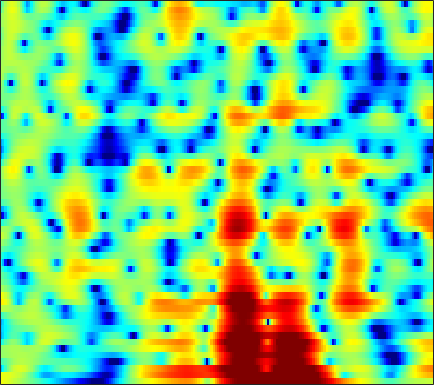

Values plotted in this chart, from the file beside it:
4.1002, 3.8965, 3.6059, 3.3001, 3.0604, 2.7329, 2.3922, 2.128, 1.7637, 1.3752, 0.96565, 0.65038, 0.21211, -0.23928, -0.58321, -1.0469, -1.5267, -1.8924, -2.394, -2.9114, -3.4415, -3.8456, -4.4011, -4.9832
3.946, 3.824, 3.676, 3.533, 3.418, 3.244, 3.026, 2.824, 2.489, 2.066, 1.545, 1.084, 0.3647, -0.4823, -1.205, -2.286, -3.489, -4.448, -5.732, -6.881, -7.671, -7.924, -7.815, -7.362
-6.659, -4.591, -2.143, -0.2866, 0.7744, 1.835, 2.566, 2.934, 3.206, 3.258, 3.103, 2.858, 2.361, 1.669, 1.023, -0.00413, -1.197, -2.164, -3.447, -4.496, -5.026, -4.987, -4.463, -3.659
-2.157, -1.799, -1.139, -0.4176, 0.09662, 0.6976, 1.184, 1.46, 1.718, 1.852, 1.873, 1.819, 1.664, 1.424, 1.199, 0.8476, 0.4663, 0.1724, -0.2066, -0.552, -0.8524, -1.045, -1.26, -1.433
0.7133, 0.759, 0.866, 1.015, 1.137, 1.298, 1.44, 1.524, 1.6, 1.636, 1.624, 1.585, 1.492, 1.359, 1.226, 1.01, 0.7412, 0.5047, 0.139, -0.2844, -0.7732, -1.188, -1.806, -2.498
0.6573, 0.792, 1.006, 1.218, 1.355, 1.478, 1.526, 1.511, 1.435, 1.322, 1.188, 1.112, 1.06, 1.082, 1.142, 1.25, 1.327, 1.338, 1.247, 1.001, 0.5571, 0.06596, -0.8416, -2.11
-4.522, -3.1, -1.55, -0.4466, 0.1043, 0.4826, 0.4558, 0.1662, -0.6046, -1.861, -3.604, -5.074, -6.346, -5.511, -3.912, -1.698, 0.1051, 1.14, 2.135, 2.745, 3.018, 3.024, 2.792, 2.304
-7.395, -5.972, -4.337, -3.071, -2.379, -1.792, -1.582, -1.683, -2.169, -3.042, -4.23, -5.169, -5.889, -5.27, -4.082, -2.284, -0.6792, 0.3229, 1.375, 2.132, 2.622, 2.839, 2.962, 2.923
-6.662, -5.804, -4.679, -3.66, -2.99, -2.249, -1.674, -1.355, -1.059, -0.8751, -0.7333, -0.6303, -0.4403, -0.1781, 0.08323, 0.4896, 0.9083, 1.198, 1.524, 1.76, 1.895, 1.927, 1.881, 1.74
-7.56, -5.97, -4.293, -2.977, -2.171, -1.293, -0.5871, -0.1575, 0.3132, 0.6924, 0.9911, 1.182, 1.405, 1.578, 1.675, 1.767, 1.821, 1.827, 1.771, 1.631, 1.407, 1.178, 0.798, 0.3355
-2.875, -2.161, -1.335, -0.6385, -0.191, 0.2996, 0.6903, 0.9376, 1.228, 1.488, 1.718, 1.862, 2.035, 2.144, 2.178, 2.139, 2.006, 1.841, 1.527, 1.105, 0.5767, 0.1112, -0.6145, -1.475
1.991, 1.945, 1.815, 1.589, 1.36, 1.022, 0.6927, 0.5081, 0.4207, 0.5666, 0.879, 1.167, 1.544, 1.845, 1.98, 1.983, 1.757, 1.437, 0.8247, 0.02754, -0.8767, -1.587, -2.483, -3.285
5.193, 4.741, 3.925, 2.777, 1.635, -0.3428, -2.934, -5.195, -7.29, -5.968, -3.176, -1.377, 0.3631, 1.47, 1.975, 2.241, 2.029, 1.548, 0.4177, -1.382, -4.092, -6.863, -10.76, -9.994
4.151, 3.673, 2.773, 1.565, 0.4216, -1.44, -3.65, -5.328, -6.64, -5.993, -4.236, -2.91, -1.35, -0.1902, 0.3881, 0.8304, 0.9175, 0.7343, 0.1187, -0.9064, -2.276, -3.35, -4.289, -3.952
1.331, 0.9916, 0.3474, -0.4404, -1.123, -2.129, -3.109, -3.731, -4.353, -4.58, -4.395, -4.064, -3.449, -2.64, -2.038, -1.307, -0.7284, -0.4027, -0.113, 0.05335, 0.1507, 0.2244, 0.3891, 0.6766
-0.2624, -0.5714, -1.156, -1.957, -2.668, -3.765, -5.078, -6.221, -7.899, -9.511, -10.3, -9.795, -8.031, -5.963, -4.517, -2.857, -1.538, -0.75, 0.08949, 0.726, 1.205, 1.492, 1.821, 2.114
-0.9447, -1.393, -2.082, -2.905, -3.567, -4.56, -5.822, -7.076, -9.268, -12.55, -15.53, -14.14, -9.818, -6.188, -4.141, -2.075, -0.5494, 0.3145, 1.164, 1.711, 2.029, 2.144, 2.186, 2.165
-2.058, -3.175, -4.586, -5.459, -5.62, -5.345, -4.838, -4.457, -4.035, -3.645, -3.105, -2.453, -1.402, -0.2616, 0.5987, 1.618, 2.41, 2.849, 3.177, 3.2, 2.903, 2.449, 1.517, 0.2242
-4.39, -7.145, -13.1, -27.95, -15.92, -9.184, -5.763, -4.033, -2.36, -1.042, 0.009294, 0.688, 1.55, 2.29, 2.76, 3.27, 3.626, 3.755, 3.715, 3.409, 2.764, 2.015, 0.5579, -1.595
-2.731, -3.713, -4.854, -5.405, -5.37, -4.787, -3.846, -3.084, -2.125, -1.236, -0.3804, 0.1718, 0.8175, 1.394, 1.76, 2.122, 2.346, 2.406, 2.349, 2.117, 1.713, 1.311, 0.6675, -0.02613
-0.746, -1.225, -1.818, -2.262, -2.508, -2.67, -2.632, -2.501, -2.164, -1.687, -1.131, -0.6465, -0.03964, 0.5098, 0.8696, 1.249, 1.476, 1.557, 1.548, 1.408, 1.169, 0.9471, 0.6352, 0.3385
1.009, 0.5662, -0.1165, -0.9109, -1.532, -2.393, -3.225, -3.688, -3.785, -3.264, -2.352, -1.517, -0.3992, 0.5229, 1.05, 1.573, 1.854, 1.923, 1.831, 1.563, 1.165, 0.799, 0.2746, -0.2211
2.589, 2.215, 1.521, 0.4793, -0.5909, -2.648, -5.875, -9.751, -17.29, -10.23, -4.604, -2.043, 0.2674, 1.813, 2.571, 3.147, 3.334, 3.235, 2.811, 2.099, 1.13, 0.2613, -1.051, -2.488
1.185, 1.262, 1.207, 0.929, 0.4764, -0.3473, -1.406, -2.136, -2.488, -1.669, -0.2566, 0.9106, 2.202, 3.047, 3.454, 3.596, 3.325, 2.842, 1.836, 0.3607, -1.591, -3.328, -5.865, -8.165
-3.662, -3.026, -2.111, -1.138, -0.5043, 0.2388, 0.801, 1.165, 1.577, 2.016, 2.443, 2.678, 2.933, 2.965, 2.849, 2.466, 1.778, 1.04, -0.277, -2.116, -4.703, -7.43, -13.24, -22.69
-16.18, -14.06, -8.593, -4.888, -2.869, -0.9311, 0.408, 1.125, 1.801, 2.151, 2.306, 2.242, 1.947, 1.472, 0.9639, 0.1835, -0.6726, -1.304, -2.116, -2.857, -3.576, -4.033, -4.418, -4.275
-8.009, -7.469, -5.686, -3.604, -2.214, -0.7484, 0.3216, 0.8762, 1.304, 1.414, 1.155, 0.777, -0.08016, -1.316, -2.509, -4.428, -6.47, -7.614, -7.781, -6.604, -5.042, -3.943, -2.596, -1.353
-1.875, -1.702, -1.265, -0.6892, -0.2284, 0.3066, 0.7167, 0.8971, 0.9352, 0.7397, 0.2397, -0.3422, -1.436, -3.009, -4.58, -7.499, -11.87, -16.12, -15.35, -10.09, -6.522, -4.576, -2.567, -0.9478
-0.4361, -0.2519, 0.04633, 0.3422, 0.5353, 0.7414, 0.8364, 0.8289, 0.6946, 0.387, -0.07394, -0.5497, -1.31, -2.239, -3.007, -4.041, -4.89, -5.251, -5.205, -4.602, -3.644, -2.832, -1.75, -0.7251
-0.4605, -0.06362, 0.3886, 0.7519, 0.9437, 1.103, 1.121, 1.051, 0.8445, 0.5014, 0.0903, -0.2785, -0.7807, -1.281, -1.627, -1.987, -2.239, -2.34, -2.323, -2.158, -1.868, -1.603, -1.186, -0.7399
-0.508, 0.2488, 1.038, 1.6, 1.884, 2.054, 2.02, 1.849, 1.451, 0.9096, 0.2537, -0.2262, -0.8147, -1.209, -1.365, -1.43, -1.377, -1.301, -1.215, -1.165, -1.183, -1.232, -1.333, -1.415
0.4141, 1.402, 2.47, 3.216, 3.579, 3.776, 3.636, 3.293, 2.491, 1.296, -0.3499, -1.751, -3.518, -4.246, -3.837, -2.694, -1.571, -0.9537, -0.5151, -0.4945, -0.8628, -1.362, -2.32, -3.503
0.4688, 1.587, 2.879, 3.874, 4.393, 4.772, 4.734, 4.427, 3.536, 2.009, -0.4684, -3.221, -9.132, -13.13, -8.108, -3.66, -1.314, -0.3734, 0.1232, -0.1085, -1.007, -2.121, -4.269, -7.369
-3.269, -1.586, 0.2646, 1.758, 2.6, 3.418, 3.844, 3.915, 3.694, 3.095, 2.253, 1.52, 0.6672, 0.2208, 0.1997, 0.4661, 0.727, 0.7358, 0.4084, -0.3976, -1.743, -3.165, -5.632, -8.799
-7.412, -5.33, -2.919, -0.9849, 0.205, 1.437, 2.325, 2.769, 3.13, 3.25, 3.218, 3.101, 2.917, 2.701, 2.537, 2.279, 1.923, 1.558, 0.8616, -0.123, -1.457, -2.725, -4.817, -7.483
-10.13, -7.581, -4.889, -2.777, -1.478, -0.1086, 0.9401, 1.552, 2.151, 2.574, 2.809, 2.913, 2.943, 2.881, 2.781, 2.551, 2.208, 1.873, 1.303, 0.5681, -0.3294, -1.111, -2.26, -3.48
-7.894, -6.306, -4.439, -2.882, -1.902, -0.8098, 0.05964, 0.5838, 1.135, 1.536, 1.819, 1.975, 2.1, 2.16, 2.151, 2.083, 1.936, 1.76, 1.449, 1.044, 0.5488, 0.137, -0.4568, -1.046
-3.861, -3.369, -2.63, -1.897, -1.393, -0.7915, -0.3087, -0.02973, 0.2544, 0.4415, 0.6083, 0.7071, 0.8696, 1.041, 1.17, 1.332, 1.445, 1.48, 1.444, 1.316, 1.096, 0.8823, 0.5423, 0.1651
-1.446, -1.376, -1.158, -0.8319, -0.588, -0.3366, -0.235, -0.2702, -0.4791, -0.788, -1.107, -1.226, -1.102, -0.6531, -0.1678, 0.4959, 1.071, 1.409, 1.697, 1.802, 1.752, 1.618, 1.351, 0.9845
-1.477, -1.515, -1.032, -0.2722, 0.2574, 0.7032, 0.7468, 0.44, -0.5427, -2.225, -4.83, -6.915, -7.258, -4.334, -2.13, 0.04289, 1.464, 2.156, 2.676, 2.833, 2.731, 2.524, 2.157, 1.693
-13.59, -11.79, -4.803, -1.14, 0.5664, 1.885, 2.413, 2.311, 1.529, -0.04662, -2.51, -4.416, -4.745, -2.222, -0.2657, 1.641, 2.777, 3.175, 3.206, 2.749, 1.913, 1.187, 0.2809, -0.2417
-3.689, -3.449, -2.09, -0.4295, 0.6446, 1.694, 2.31, 2.522, 2.542, 2.275, 1.951, 1.775, 1.699, 1.845, 2.019, 2.172, 2.065, 1.72, 0.8041, -0.7758, -3.338, -6.261, -12.59, -14.26
-0.8761, -0.674, -0.2762, 0.2239, 0.5923, 1.088, 1.487, 1.731, 1.953, 2.075, 2.118, 2.082, 1.993, 1.838, 1.646, 1.272, 0.7003, 0.1331, -0.8642, -2.197, -3.857, -5.246, -6.813, -7.001
-0.3648, -0.38, -0.4302, -0.434, -0.3571, -0.1198, 0.2552, 0.5691, 0.9735, 1.334, 1.543, 1.597, 1.531, 1.284, 0.9844, 0.4479, -0.2083, -0.748, -1.466, -2.117, -2.599, -2.808, -2.822, -2.5
0.1954, -0.5269, -1.681, -2.814, -3.315, -3.205, -2.225, -1.271, -0.05344, 0.8662, 1.45, 1.672, 1.646, 1.275, 0.7882, -0.1197, -1.259, -2.193, -3.305, -3.875, -3.716, -3.196, -2.216, -1.163
1.091, -0.415, -3.364, -8.444, -17.09, -14.75, -6.183, -3.031, -0.439, 1.138, 2.047, 2.35, 2.317, 1.8, 1.073, -0.437, -2.742, -5.242, -10.43, -16.93, -10.62, -6.705, -3.359, -1.123
1.771, 0.8619, -0.5087, -1.861, -2.519, -2.503, -1.528, -0.5781, 0.5982, 1.494, 2.022, 2.17, 2.063, 1.583, 0.9639, -0.2294, -1.849, -3.299, -5.261, -6.31, -5.686, -4.574, -3.004, -1.669
1.696, 1.495, 1.225, 0.9912, 0.8873, 0.8918, 1.033, 1.207, 1.48, 1.691, 1.792, 1.788, 1.637, 1.314, 0.9619, 0.3796, -0.3107, -0.8477, -1.505, -2.014, -2.336, -2.468, -2.605, -2.781
1.226, 1.512, 1.763, 1.906, 1.95, 1.976, 1.945, 1.899, 1.828, 1.723, 1.609, 1.532, 1.407, 1.255, 1.119, 0.9001, 0.5993, 0.3396, -0.06448, -0.5513, -1.145, -1.686, -2.633, -3.974
0.7904, 1.402, 1.949, 2.24, 2.308, 2.211, 1.948, 1.653, 1.155, 0.6616, 0.3014, 0.166, 0.1716, 0.3523, 0.5321, 0.737, 0.8443, 0.8484, 0.7096, 0.4047, -0.08439, -0.5985, -1.521, -2.782
0.6613, 1.336, 1.98, 2.285, 2.289, 1.942, 1.191, 0.3419, -1.193, -3.038, -4.671, -5.1, -4.207, -2.645, -1.569, -0.4659, 0.2742, 0.5887, 0.7652, 0.724, 0.5191, 0.2821, -0.0864, -0.4803
0.08464, 0.9734, 1.84, 2.294, 2.336, 1.978, 1.033, -0.1222, -2.437, -6.187, -12.76, -16.09, -9.019, -4.767, -2.86, -1.285, -0.4392, -0.1694, -0.1234, -0.322, -0.6008, -0.7501, -0.7788, -0.5737
-0.9986, 0.3984, 1.676, 2.427, 2.678, 2.653, 2.23, 1.668, 0.6646, -0.4771, -1.409, -1.768, -1.664, -1.201, -0.8555, -0.621, -0.7848, -1.179, -2.131, -3.558, -5.273, -6.32, -6.46, -5.028
-0.3118, 0.6961, 1.742, 2.449, 2.777, 2.951, 2.894, 2.713, 2.336, 1.881, 1.426, 1.129, 0.7815, 0.4532, 0.1674, -0.352, -1.15, -2.013, -3.691, -6.259, -10.43, -15.51, -17.2, -10.32
0.8234, 1.325, 1.946, 2.441, 2.708, 2.885, 2.858, 2.728, 2.427, 2.026, 1.573, 1.238, 0.8, 0.3836, 0.06823, -0.3946, -0.9564, -1.522, -2.456, -3.58, -4.719, -5.39, -5.764, -5.493
0.7818, 1.358, 2.104, 2.704, 3.001, 3.186, 3.079, 2.819, 2.26, 1.508, 0.6679, 0.06894, -0.5151, -0.7532, -0.7257, -0.5569, -0.4179, -0.3797, -0.4939, -0.7849, -1.221, -1.627, -2.234, -2.929
-1.34, 0.3537, 2.057, 3.18, 3.678, 3.931, 3.736, 3.265, 2.179, 0.4959, -1.894, -4.131, -6.627, -5.93, -4.025, -1.71, -0.1078, 0.7117, 1.348, 1.563, 1.405, 1.063, 0.2964, -0.8887
-2.255, -0.3344, 1.485, 2.655, 3.184, 3.441, 3.236, 2.762, 1.657, -0.1082, -2.691, -5.276, -8.48, -7.317, -4.794, -1.998, -0.0959, 0.8758, 1.689, 2.047, 2.014, 1.759, 1.103, 0.1009
